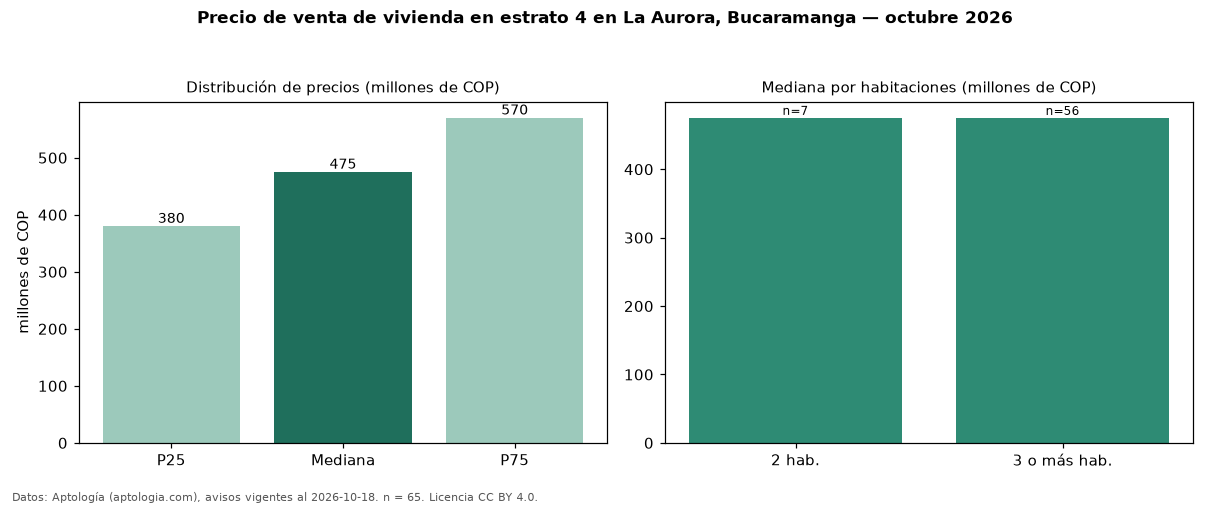

Values plotted in this chart, from the file beside it:
seccion, metrica, valor, moneda, n
precio, p25, 380000000, COP, 65
precio, mediana, 475000000, COP, 65
precio, p75, 570000000, COP, 65
precio, minimo, 230000000, COP, 65
precio, maximo, 980000000, COP, 65
m2, mediana_precio_m2, 4523810, COP, 64
m2, area_mediana_m2, 94.0, m2, 64
admin, mediana_admin_mes, 390000, COP, 49
banos, mediana_banos, 2.0, , 
parqueadero, pct_con_parqueadero, 94.9, %, 59
estrato, estrato_mas_frecuente, 4, , 65
habitaciones, 2, 475200000, COP, 7
habitaciones, 3+, 475000000, COP, 56
fuente, fecha_datos, 2026-10-18, , 
fuente, atribucion, https://www.aptologia.com/venta/bucarama…, , 
fuente, licencia, CC BY 4.0, , 
